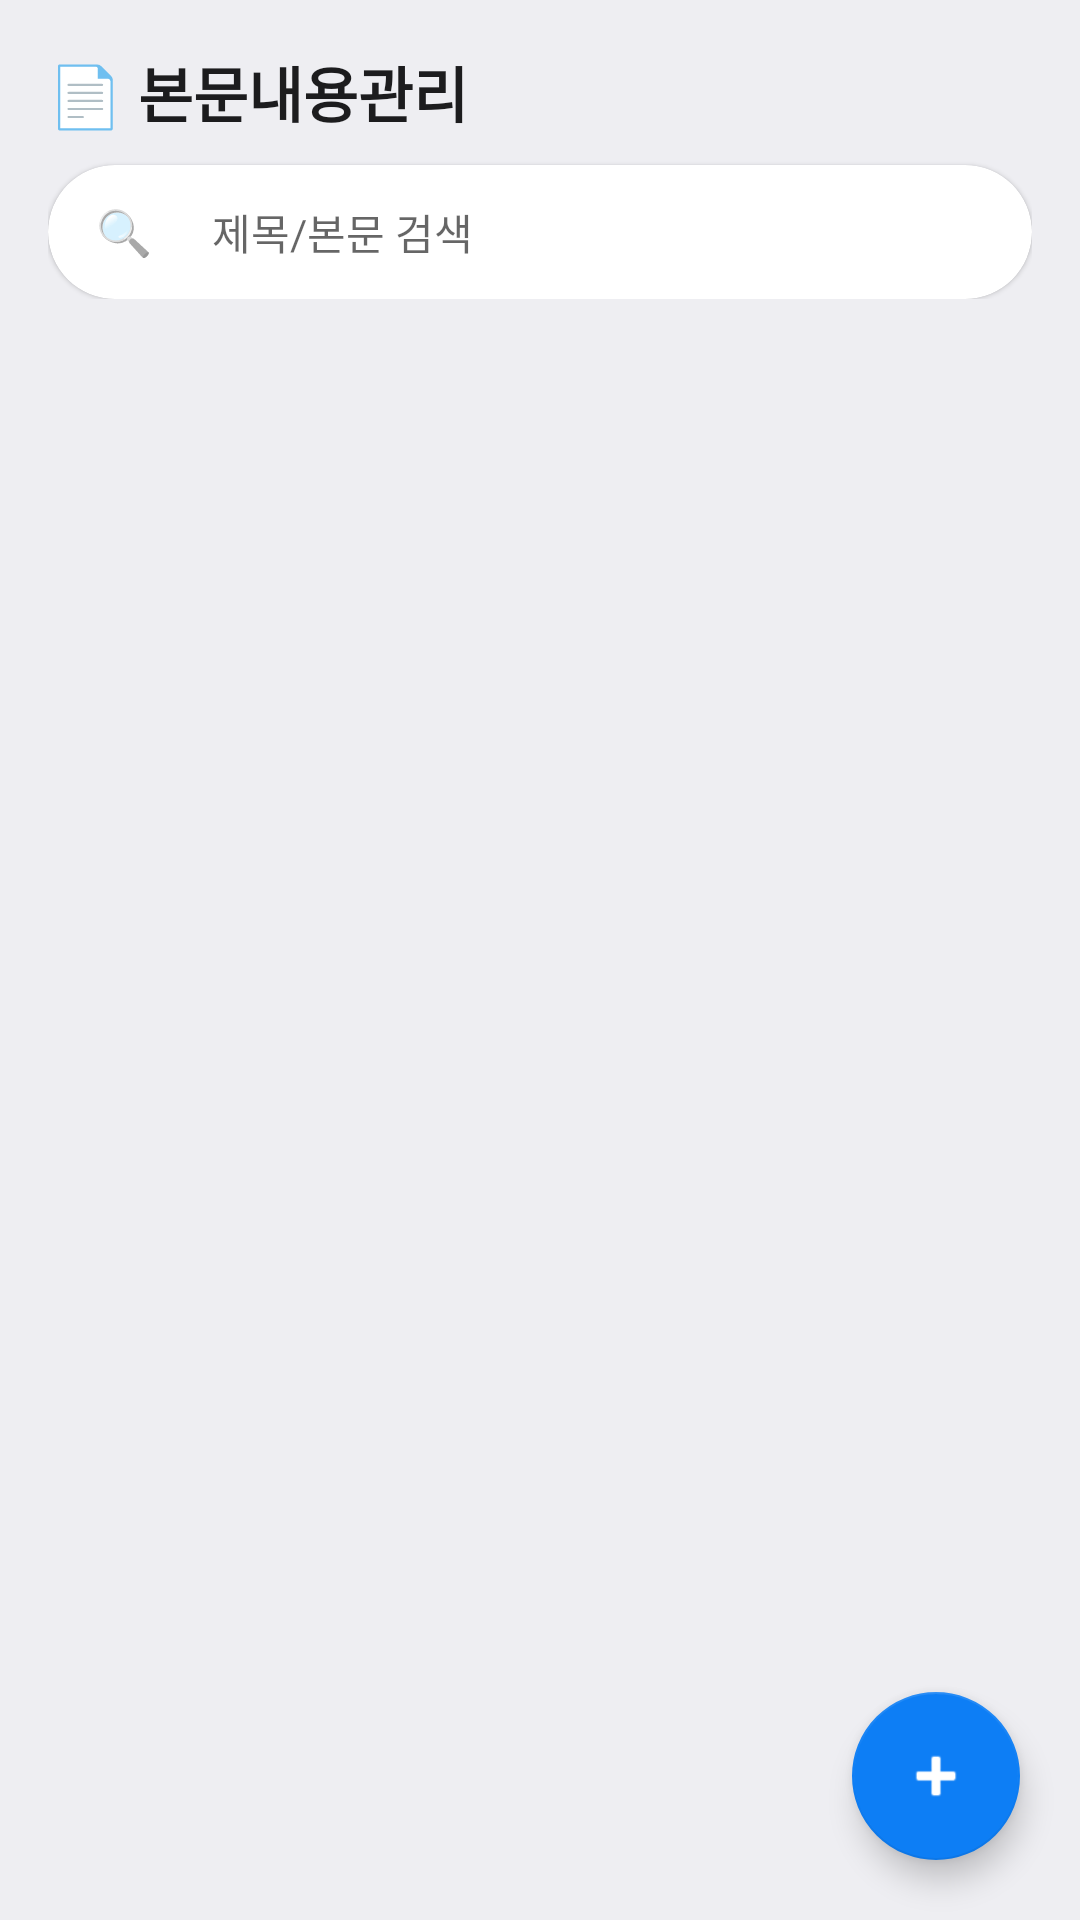

This screen was rendered from an Android layout file. Write that file and the resources it references.
<!-- AndroidManifest.xml: application theme Theme.AdminMemo -->
<!-- res/layout/activity_content_manage.xml -->
<?xml version="1.0" encoding="utf-8"?>
<RelativeLayout xmlns:android="http://schemas.android.com/apk/res/android"
    xmlns:app="http://schemas.android.com/apk/res-auto"
    android:layout_width="match_parent"
    android:layout_height="match_parent"
    android:background="@color/bg_screen">

    <LinearLayout
        android:id="@+id/headerArea"
        android:layout_width="match_parent"
        android:layout_height="wrap_content"
        android:layout_alignParentTop="true"
        android:orientation="vertical"
        android:padding="16dp">

        <TextView
            android:layout_width="wrap_content"
            android:layout_height="wrap_content"
            android:text="📄 본문내용관리"
            android:textColor="@color/text_main"
            android:textSize="20sp"
            android:textStyle="bold"
            android:layout_marginBottom="10dp"/>

        <androidx.cardview.widget.CardView
            android:layout_width="match_parent"
            android:layout_height="wrap_content"
            app:cardCornerRadius="24dp"
            app:cardElevation="1dp"
            app:cardBackgroundColor="@color/bg_card">

            <LinearLayout
                android:layout_width="match_parent"
                android:layout_height="wrap_content"
                android:orientation="horizontal"
                android:gravity="center_vertical"
                android:paddingHorizontal="16dp">

                <TextView
                    android:layout_width="wrap_content"
                    android:layout_height="wrap_content"
                    android:text="🔍"
                    android:textSize="15sp"/>

                <EditText
                    android:id="@+id/etManageSearch"
                    android:layout_width="0dp"
                    android:layout_height="wrap_content"
                    android:layout_weight="1"
                    android:layout_marginStart="8dp"
                    android:background="@null"
                    android:hint="제목/본문 검색"
                    android:padding="12dp"
                    android:textColor="@color/text_main"
                    android:textSize="14sp"/>
            </LinearLayout>
        </androidx.cardview.widget.CardView>

        <TextView
            android:id="@+id/tvReorderHint"
            android:layout_width="match_parent"
            android:layout_height="wrap_content"
            android:layout_marginTop="8dp"
            android:textColor="@color/text_sub"
            android:textSize="11sp"
            android:text="🤚 길게 눌러서 위아래로 끌면 순서를 바꿀 수 있어요"
            android:visibility="gone"/>

    </LinearLayout>

    <androidx.recyclerview.widget.RecyclerView
        android:id="@+id/rvManageList"
        android:layout_width="match_parent"
        android:layout_height="match_parent"
        android:layout_below="@id/headerArea"
        android:clipToPadding="false"
        android:paddingBottom="80dp"/>

    <com.google.android.material.floatingactionbutton.FloatingActionButton
        android:id="@+id/fabManageAdd"
        android:layout_width="wrap_content"
        android:layout_height="wrap_content"
        android:layout_alignParentBottom="true"
        android:layout_alignParentEnd="true"
        android:layout_margin="20dp"
        android:src="@android:drawable/ic_input_add"
        app:backgroundTint="@color/primary"
        app:tint="@android:color/white"/>

</RelativeLayout>
<!-- resources referenced by this layout -->
<resources>
  <color name="bg_card">#FFFFFF</color>
  <color name="bg_screen">#EEEEF2</color>
  <color name="primary">#0D7EF5</color>
  <color name="text_main">#1C1C1E</color>
  <color name="text_sub">#6C6C70</color>
  <style name="Theme.AdminMemo" parent="Theme.MaterialComponents.DayNight.NoActionBar">
          <item name="colorPrimary">@color/primary</item>
          <item name="colorPrimaryDark">@color/primary_dark</item>
          <item name="colorAccent">@color/accent</item>
          <item name="android:windowBackground">@color/bg_screen</item>
      </style>
  <color name="primary_dark">@color/primary</color>
  <color name="accent">#FF9F0A</color>
</resources>
